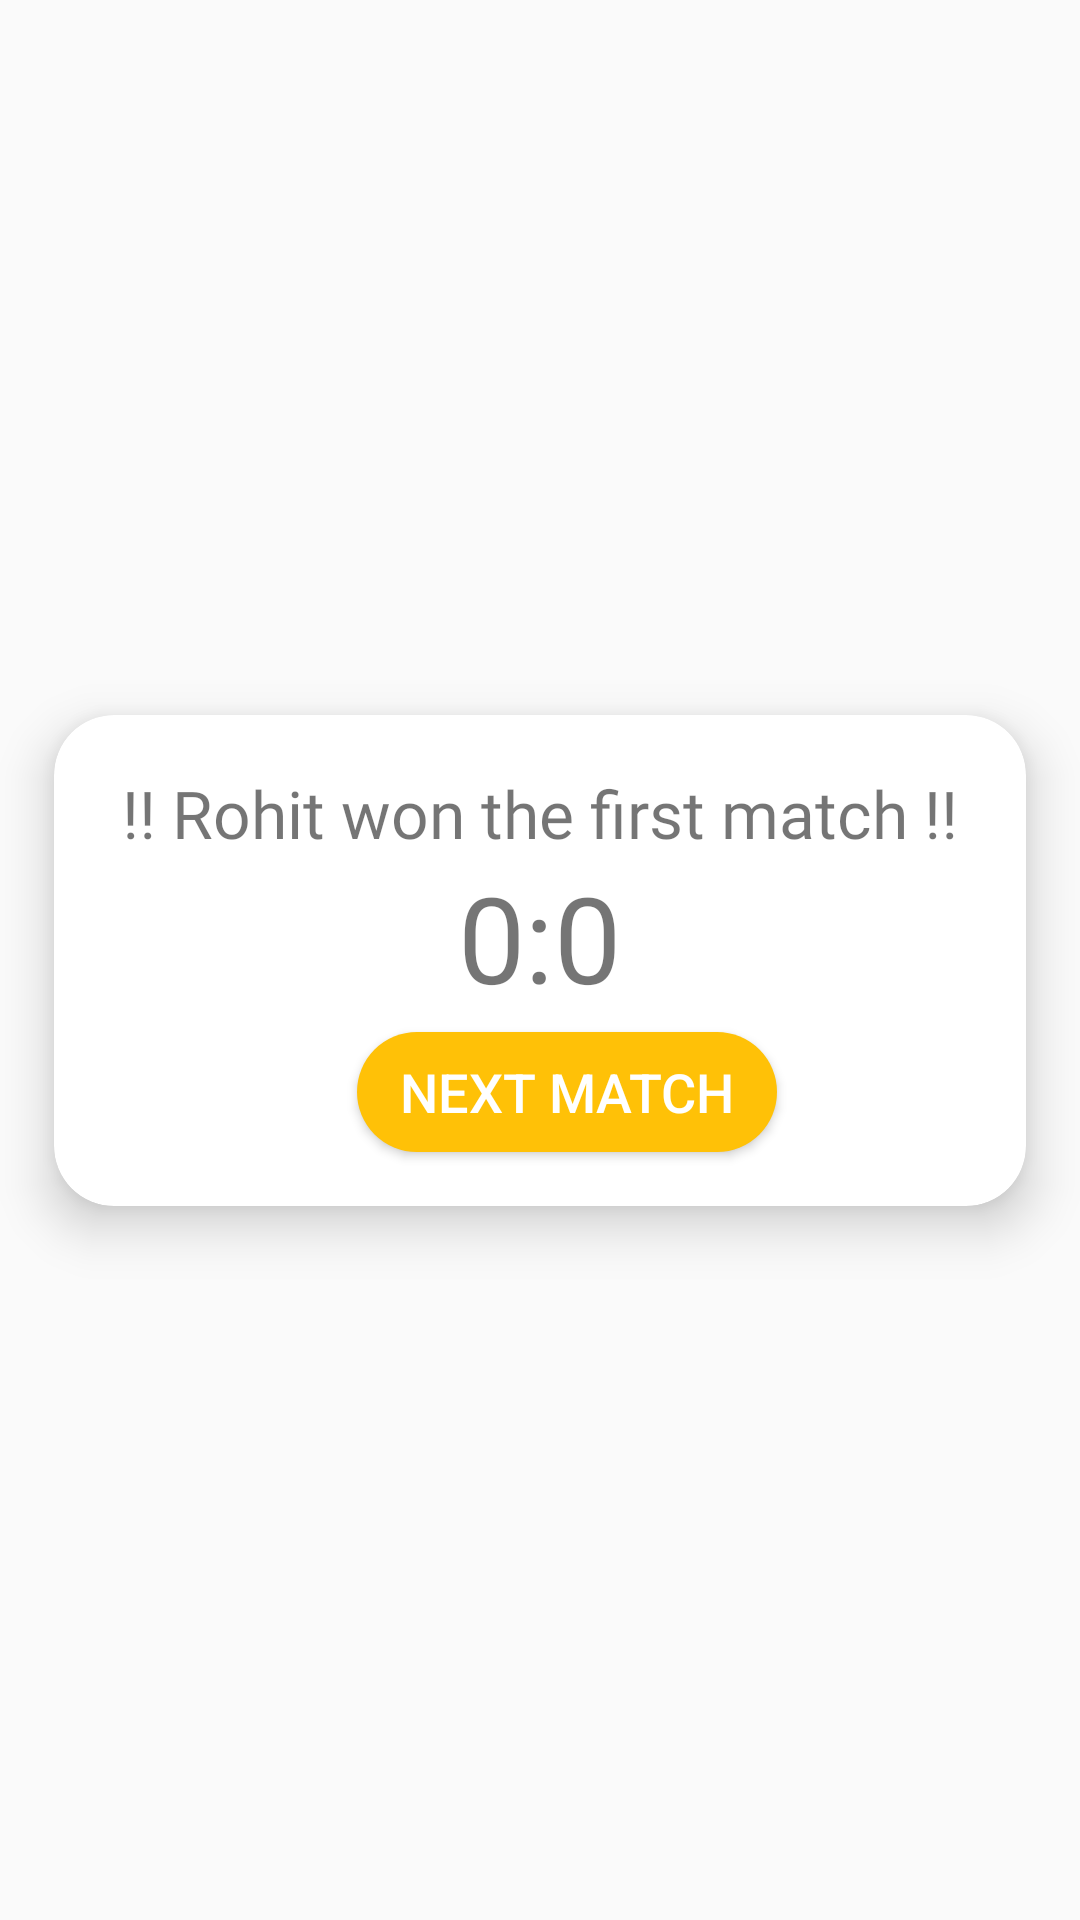

Write the Android layout XML for this screen, with the resource values it uses.
<!-- AndroidManifest.xml: application theme Theme.TicGame -->
<!-- res/layout/next_match_dialog.xml -->
<?xml version="1.0" encoding="utf-8"?>
<androidx.constraintlayout.widget.ConstraintLayout xmlns:android="http://schemas.android.com/apk/res/android"
    xmlns:app="http://schemas.android.com/apk/res-auto"
    xmlns:tools="http://schemas.android.com/tools"
    android:layout_width="380dp"
    android:layout_height="wrap_content"
    android:layout_gravity="center">

    <androidx.cardview.widget.CardView
        android:layout_width="match_parent"
        android:layout_height="wrap_content"
        app:cardCornerRadius="20dp"
        app:cardElevation="10dp"
        app:cardMaxElevation="12dp"
        app:cardPreventCornerOverlap="true"
        app:cardUseCompatPadding="true"
        app:layout_constraintBottom_toBottomOf="parent"
        app:layout_constraintEnd_toEndOf="parent"
        app:layout_constraintStart_toStartOf="parent"
        app:layout_constraintTop_toTopOf="parent">

        <LinearLayout
            android:layout_width="match_parent"
            android:layout_height="wrap_content"
            android:orientation="vertical">

            <TextView
                android:layout_marginTop="18dp"
                android:id="@+id/current_Winner"
                android:layout_width="match_parent"
                android:layout_height="wrap_content"
                android:fontFamily="@font/adamina"
                android:gravity="center"
                android:text="!! Rohit won the first match !!"
                android:textSize="22sp" />

            <LinearLayout
                android:layout_width="match_parent"
                android:layout_height="wrap_content"
                android:gravity="center"
                android:orientation="horizontal">

                <TextView
                    android:id="@+id/currentScore_of_firstPlayer"
                    android:layout_width="wrap_content"
                    android:layout_height="wrap_content"
                    android:text="0"
                    android:textSize="40sp" />

                <TextView
                    android:layout_width="wrap_content"
                    android:layout_height="wrap_content"
                    android:text=":"
                    android:textSize="40sp" />

                <TextView
                    android:id="@+id/currentScore_of_secondPlayer"
                    android:layout_width="wrap_content"
                    android:layout_height="wrap_content"
                    android:text="0"
                    android:textSize="40sp" />

            </LinearLayout>

            <Button
                android:id="@+id/nextMatchButton"
                android:layout_width="140dp"
                android:layout_height="40dp"
                android:layout_marginLeft="101dp"
                android:layout_marginTop="5dp"
                android:layout_marginBottom="18dp"
                android:background="@drawable/btn_bg"
                android:gravity="center"
                android:text="Next Match"
                android:textColor="@color/white"
                android:textSize="18sp" />
        </LinearLayout>

    </androidx.cardview.widget.CardView>
</androidx.constraintlayout.widget.ConstraintLayout>
<!-- resources referenced by this layout -->
<resources>
  <color name="white">#FFFFFFFF</color>
  <!-- drawable btn_bg (drawable) -->
  <?xml version="1.0" encoding="utf-8"?>
  <selector xmlns:android="http://schemas.android.com/apk/res/android">
      <item>
          <shape>
              <solid android:color="@color/yellow"/>
              <corners android:radius="45dp"/>
          </shape>
      </item>
  
  </selector>
  <style name="Theme.TicGame" parent="Theme.AppCompat.Light.DarkActionBar">
          
          <item name="colorPrimary">@color/purple_500</item>
          <item name="colorPrimaryDark">@color/purple_700</item>
          <item name="colorAccent">@color/teal_200</item>
          
      </style>
  <color name="yellow">#FFC107</color>
  <color name="purple_500">#FF6200EE</color>
  <color name="purple_700">#FF3700B3</color>
  <color name="teal_200">#FF03DAC5</color>
</resources>
